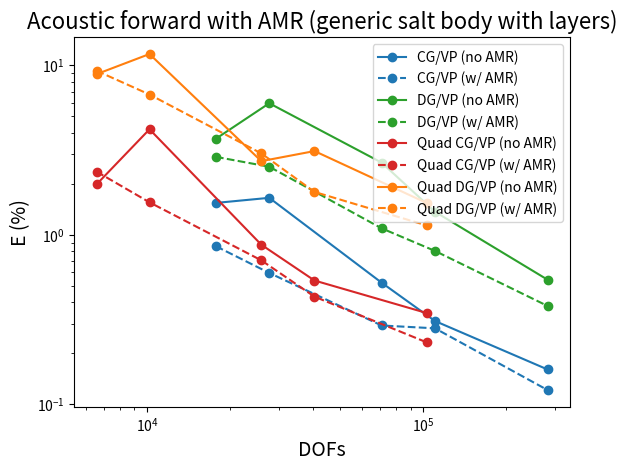

Write Python code to recreate this figure. (Note: this script raises an exception after producing the figure.)
import matplotlib.pyplot as plt
import numpy as np

# triangle P4
# vp in CG
# rec1
p4_E_no_amr_rec1_vpCG = np.array([1.5437,  1.6542,  0.5225,  0.3104,   0.1608]) 
p4_E_wi_amr_rec1_vpCG = np.array([0.8568,  0.5964,  0.2921,  0.2811,   0.1216])   
# rec2
p4_E_no_amr_rec2_vpCG = np.array([1.305,   1.6568,  0.5345,  0.3025,   0.2316]) 
p4_E_wi_amr_rec2_vpCG = np.array([0.9541,  0.8901,  0.4511,  0.2828,   0.1718]) 
# rec_total
p4_E_no_amr_rect_vpCG = np.array([1.5187,  1.6565,  0.5216,  0.3093,   0.1688]) 
p4_E_wi_amr_rect_vpCG = np.array([0.8634,  0.6329,  0.312,   0.2787,   0.1287]) 

# vp in DG 
# rec1
p4_E_no_amr_rec1_vpDG = np.array([3.6930,  5.9762,  2.6680,   1.3692,   0.5442])  
p4_E_wi_amr_rec1_vpDG = np.array([2.8851,  2.5231,  1.0932,   0.8041,   0.3810])  
# rec2
p4_E_no_amr_rec2_vpDG = np.array([4.2050,  8.7017,  3.3082,  1.8597,   0.7660]) 
p4_E_wi_amr_rec2_vpDG = np.array([3.9838,  3.9172,  1.5104,  1.1345,   0.5988])  
# rec_total
p4_E_no_amr_rect_vpDG = np.array([3.7362,  6.3076,  2.7158,  1.3928,   0.5634]) 
p4_E_wi_amr_rect_vpDG = np.array([3.0108,  2.7063,  1.1430,  0.8372,   0.4077])  

# dofs
p4_dofs               = np.array([17761,  27701, 70721, 110401,  282241])
p4_cells              = np.array([1600,   2500,  6400,  10000,   25600])
p4_h                  = np.array([50,     40,    25,    20,      12.5])


# spectral/quadrilateral P4
# vp in CG
# rec1
p4_quad_E_no_amr_rec1_vpCG = np.array([1.9868, 4.1972,  0.8752,  0.538,   0.3460])  
p4_quad_E_wi_amr_rec1_vpCG = np.array([2.3597, 1.5560,  0.7078,  0.4321,  0.2323]) 
# rec2
p4_quad_E_no_amr_rec2_vpCG = np.array([2.7905, 6.0543,  0.8121,  0.6277,  0.5316]) 
p4_quad_E_wi_amr_rec2_vpCG = np.array([2.9522, 2.2815,  1.1727,  0.6902,  0.3361]) 
# rec_total
p4_quad_E_no_amr_rect_vpCG = np.array([2.0751, 4.4246,  0.8753,  0.5498,  0.3701]) 
p4_quad_E_wi_amr_rect_vpCG = np.array([2.4195, 1.651,   0.7697,  0.4618,  0.2452]) 

# vp in DG
# rec1
p4_quad_E_no_amr_rec1_vpDG = np.array([8.8723,  11.6621,  2.7221,  3.1216,  1.5416]) 
p4_quad_E_wi_amr_rec1_vpDG = np.array([9.2872,  6.7284,   3.0241,  1.7919,  1.1370])
# rec2
p4_quad_E_no_amr_rec2_vpDG = np.array([7.4936,  23.8400,  4.3622,  3.5192,  1.9252]) 
p4_quad_E_wi_amr_rec2_vpDG = np.array([14.7816, 9.2492,   4.4071,  2.9608,  1.9738])
# rec_total
p4_quad_E_no_amr_rect_vpDG = np.array([8.7660,  13.3436,  2.8904,  3.1322,  1.5721]) 
p4_quad_E_wi_amr_rect_vpDG = np.array([9.8452,  7.0747,   3.2042,  1.9629,  1.2562])

# dofs
p4_quad_dofs     = np.array([6561,  10201,    25921,   40401,   103041])
p4_quad_cells    = np.array([400,   625,      1600,    2500,    6400])
p4_quad_h        = np.array([50,    40,       25,      20,      12.5])



# errors not in %
# elastic waves, triangles - just some cases: h = 40, 20, 12,5
p4_E_no_amr_rec1_vpDG_elastic = np.array([1.10E-01, 2.61E-02, 1.22E-02])
p4_E_wi_amr_rec1_vpDG_elastic = np.array([4.66E-02, 1.90E-02, 8.96E-03])

# elastic waves, quadrilaterals - just some cases: h = 40, 20, 12,5
p4_quad_E_no_amr_rec1_vpDG_elastic = np.array([2.15E-01, 5.72E-02, 2.96E-02])
p4_quad_E_wi_amr_rec1_vpDG_elastic = np.array([1.23E-01, 4.78E-02, 2.99E-02])






##########################################################################
# E X DOFs
# REC1, CG/VP
plt.plot(p4_dofs, p4_E_no_amr_rec1_vpCG, label="CG/VP (no AMR)",marker="o", linestyle="-", color='tab:blue')
plt.plot(p4_dofs, p4_E_wi_amr_rec1_vpCG, label="CG/VP (w/ AMR)",marker="o", linestyle="--", color='tab:blue')

# REC1, DG/VP
plt.plot(p4_dofs, p4_E_no_amr_rec1_vpDG, label="DG/VP (no AMR)",marker="o", linestyle="-", color='tab:green')
plt.plot(p4_dofs, p4_E_wi_amr_rec1_vpDG, label="DG/VP (w/ AMR)",marker="o", linestyle="--", color='tab:green')

# REC1, CG/VP, QUAD
plt.plot(p4_quad_dofs, p4_quad_E_no_amr_rec1_vpCG, label="Quad CG/VP (no AMR)",marker="o", linestyle="-", color='tab:red')
plt.plot(p4_quad_dofs, p4_quad_E_wi_amr_rec1_vpCG, label="Quad CG/VP (w/ AMR)",marker="o", linestyle="--", color='tab:red')

# REC1, DG/VP, QUAD
plt.plot(p4_quad_dofs, p4_quad_E_no_amr_rec1_vpDG, label="Quad DG/VP (no AMR)",marker="o", linestyle="-", color='tab:orange')
plt.plot(p4_quad_dofs, p4_quad_E_wi_amr_rec1_vpDG, label="Quad DG/VP (w/ AMR)",marker="o", linestyle="--", color='tab:orange')



plt.ylabel("E (%)",fontsize=14)
plt.xlabel("DOFs", fontsize=14)
plt.yscale('log')
plt.xscale('log')
plt.title("Acoustic forward with AMR (generic salt body with layers)", fontsize=16)
plt.legend(loc='upper right')
plt.grid(b=True, which='major')
plt.grid(b=True, which='minor')

plt.show()

